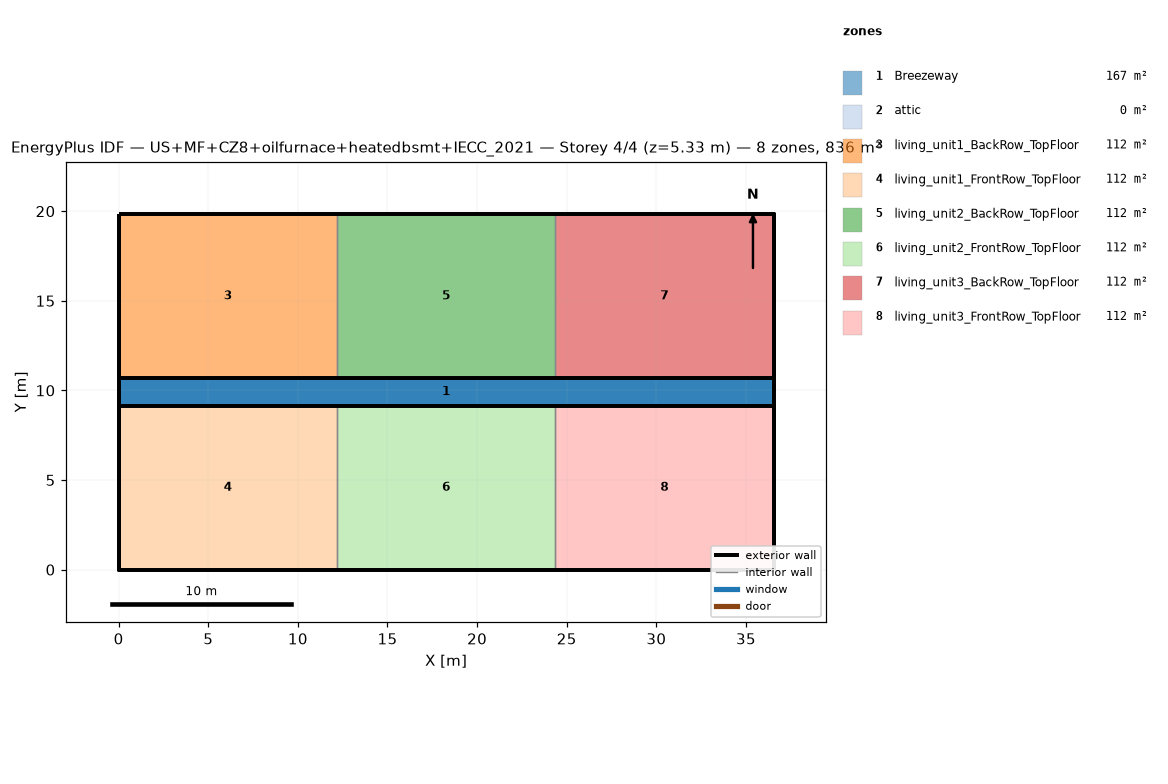
=== STOREY PLAN SPEC (per zone: floor XY polygon, exterior-wall plan segments, windows/doors) ===
zone 1: Breezeway  (167.0 m²)
  floor: (36.54, 9.16) (0.00, 9.16) (0.00, 10.68) (36.54, 10.68)
  floor: (36.54, 9.16) (0.00, 9.16) (0.00, 10.68) (36.54, 10.68)
  floor: (36.54, 9.16) (0.00, 9.16) (0.00, 10.68) (36.54, 10.68)
zone 2: attic  (0.0 m²)
  exterior wall: (36.54, 0.00) – (36.54, 19.84) – (36.54, 9.92)  [29.8 m]
  exterior wall: (0.00, 19.84) – (0.00, 0.00) – (0.00, 9.92)  [29.8 m]
zone 3: living_unit1_BackRow_TopFloor  (111.5 m²)
  floor: (12.18, 10.68) (0.00, 10.68) (0.00, 19.84) (12.18, 19.84)
  exterior wall: (12.18, 19.84) – (0.00, 19.84)  [12.2 m]
  exterior wall: (0.00, 19.84) – (0.00, 10.68)  [9.2 m]
  exterior wall: (0.00, 10.68) – (12.18, 10.68)  [12.2 m]
  interior walls: 1
zone 4: living_unit1_FrontRow_TopFloor  (111.5 m²)
  floor: (12.18, 0.00) (0.00, 0.00) (0.00, 9.16) (12.18, 9.16)
  exterior wall: (0.00, 0.00) – (12.18, 0.00)  [12.2 m]
  exterior wall: (0.00, 9.16) – (0.00, 0.00)  [9.2 m]
  exterior wall: (12.18, 9.16) – (0.00, 9.16)  [12.2 m]
  interior walls: 1
zone 5: living_unit2_BackRow_TopFloor  (111.5 m²)
  floor: (24.36, 10.68) (12.18, 10.68) (12.18, 19.84) (24.36, 19.84)
  exterior wall: (12.18, 10.68) – (24.36, 10.68)  [12.2 m]
  exterior wall: (24.36, 19.84) – (12.18, 19.84)  [12.2 m]
  interior walls: 2
zone 6: living_unit2_FrontRow_TopFloor  (111.5 m²)
  floor: (24.36, 0.00) (12.18, 0.00) (12.18, 9.16) (24.36, 9.16)
  exterior wall: (12.18, 0.00) – (24.36, 0.00)  [12.2 m]
  exterior wall: (24.36, 9.16) – (12.18, 9.16)  [12.2 m]
  interior walls: 2
zone 7: living_unit3_BackRow_TopFloor  (111.5 m²)
  floor: (36.54, 10.68) (24.36, 10.68) (24.36, 19.84) (36.54, 19.84)
  exterior wall: (36.54, 10.68) – (36.54, 19.84)  [9.2 m]
  exterior wall: (36.54, 19.84) – (24.36, 19.84)  [12.2 m]
  exterior wall: (24.36, 10.68) – (36.54, 10.68)  [12.2 m]
  interior walls: 1
zone 8: living_unit3_FrontRow_TopFloor  (111.5 m²)
  floor: (36.54, 0.00) (24.36, 0.00) (24.36, 9.16) (36.54, 9.16)
  exterior wall: (24.36, 0.00) – (36.54, 0.00)  [12.2 m]
  exterior wall: (36.54, 0.00) – (36.54, 9.16)  [9.2 m]
  exterior wall: (36.54, 9.16) – (24.36, 9.16)  [12.2 m]
  interior walls: 1

=== DERIVED (storey summary) ===
Building: US+MF+CZ8+oilfurnace+heatedbsmt+IECC_2021
Storey: 4 of 4  (floor level z = 5.33 m)
Storey gross floor area: 836.2 m²
Zones on this storey: 8
  - Breezeway: floor 167.0 m²
  - attic: floor 0.0 m²; exterior wall 59.5 m (81.9 m²); WWR 0.0%
  - living_unit1_BackRow_TopFloor: floor 111.5 m²; exterior wall 33.5 m (86.9 m²); WWR 0.0%
  - living_unit1_FrontRow_TopFloor: floor 111.5 m²; exterior wall 33.5 m (86.9 m²); WWR 0.0%
  - living_unit2_BackRow_TopFloor: floor 111.5 m²; exterior wall 24.4 m (63.1 m²); WWR 0.0%
  - living_unit2_FrontRow_TopFloor: floor 111.5 m²; exterior wall 24.4 m (63.1 m²); WWR 0.0%
  - living_unit3_BackRow_TopFloor: floor 111.5 m²; exterior wall 33.5 m (86.9 m²); WWR 0.0%
  - living_unit3_FrontRow_TopFloor: floor 111.5 m²; exterior wall 33.5 m (86.9 m²); WWR 0.0%
Zone adjacency (shared interzone walls):
  - living_unit1_BackRow_TopFloor ↔ living_unit2_BackRow_TopFloor
  - living_unit1_FrontRow_TopFloor ↔ living_unit2_FrontRow_TopFloor
  - living_unit2_BackRow_TopFloor ↔ living_unit3_BackRow_TopFloor
  - living_unit2_FrontRow_TopFloor ↔ living_unit3_FrontRow_TopFloor